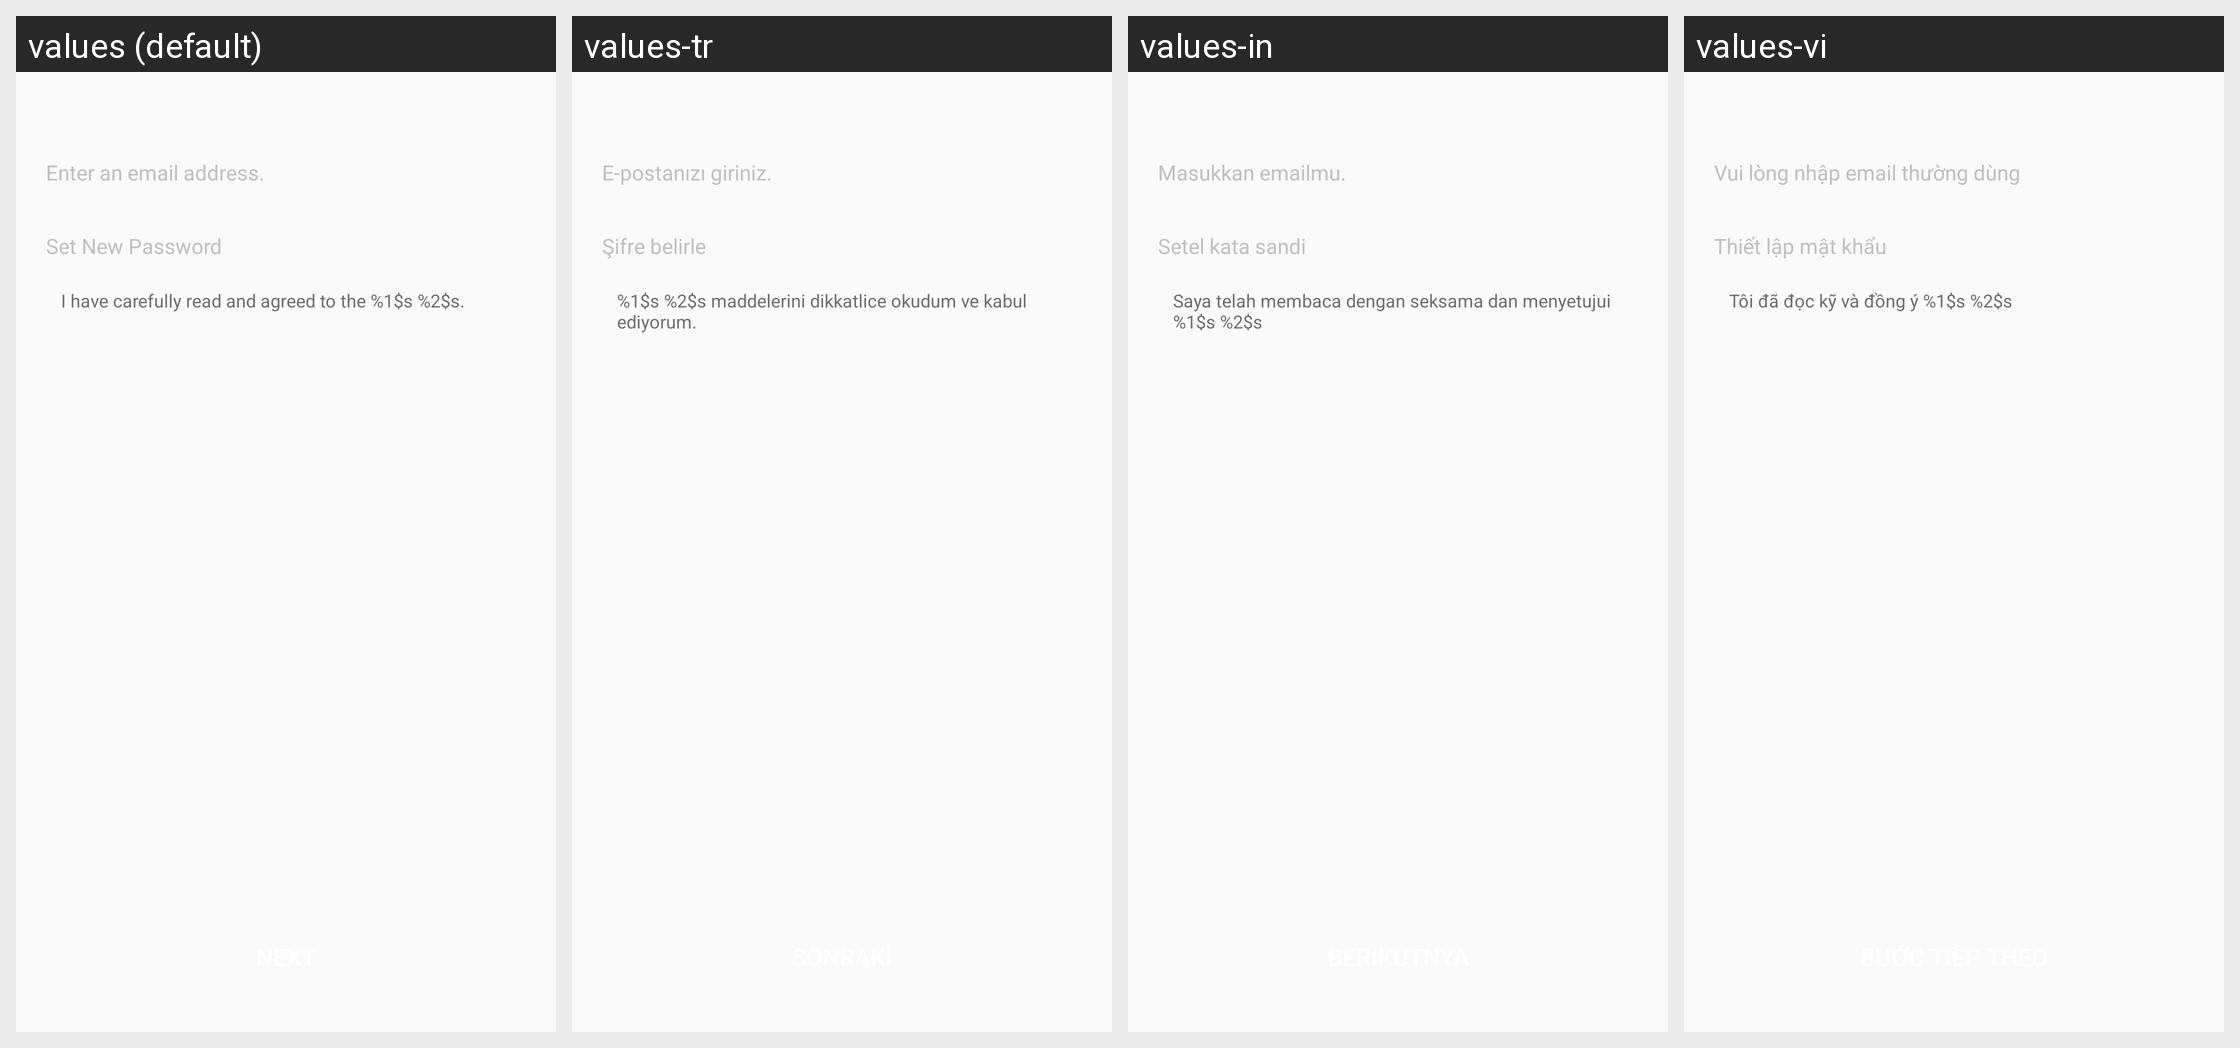

Locale-by-locale string values for the Android screen shown in this grid:
Android screen res/layout/netease_mpay_oversea__uc_hydra_email_register.xml rendered under 4 locales, left to right: values (default), values-tr, values-in, values-vi. Device: Nexus 5 (rendered at 1080×1920; each locale shown at half size, 540×960, under a caption strip naming it); theme Theme.MaterialComponents.DayNight.NoActionBar.
Other locales in the repository, not shown: values-af, values-am, values-ar, values-as, values-az, values-be, values-bg, values-bn, values-bs, values-ca, values-cs, values-da, values-de, values-el, values-en, values-en-rCA, values-en-rGB, values-en-rXC, values-es, values-es-rES, values-es-rUS, values-et, values-eu, values-fa, values-fi, values-fr, values-fr-rCA, values-gl, values-gu, values-hi, values-hr, values-hu, values-hy, values-is, values-it, values-iw, values-ja, values-ja-rJP, values-ka, values-kk, values-km, values-kn, values-ko, values-ko-rKR, values-ky, values-lo, values-lt, values-lv, values-mk, values-ml, values-mn, values-mr, values-ms, values-my, values-nb, values-ne, values-nl, values-or, values-pa, values-pl, values-pt, values-pt-rBR, values-pt-rPT, values-ro, values-ru, values-si, values-sk, values-sl, values-sq, values-sr, values-sv, values-sw, values-ta, values-te, values-th, values-tl, values-uk, values-ur, values-uz, values-vi-rVN, values-zh, values-zh-rCN, values-zh-rHK, values-zh-rTW, values-zu.
Strings drawn on this screen, with the default value and each locale's value (text and hints the layout hard-codes, and strings that could not be matched under every locale, appear in the picture but are not listed):

netease_mpay_oversea__safe_mail_setting_hint
  values: Enter an email address.
  values-tr: E-postanızı giriniz.
  values-in: Masukkan emailmu.
  values-vi: Vui lòng nhập email thường dùng

netease_mpay_oversea__set_password
  values: Set New Password
  values-tr: Şifre belirle
  values-in: Setel kata sandi
  values-vi: Thiết lập mật khẩu

netease_mpay_oversea__hydra_email_policy
  values: I have carefully read and agreed to the %1$s %2$s.
  values-tr: %1$s %2$s maddelerini dikkatlice okudum ve kabul ediyorum.
  values-in: Saya telah membaca dengan seksama dan menyetujui %1$s %2$s
  values-vi: Tôi đã đọc kỹ và đồng ý %1$s %2$s
